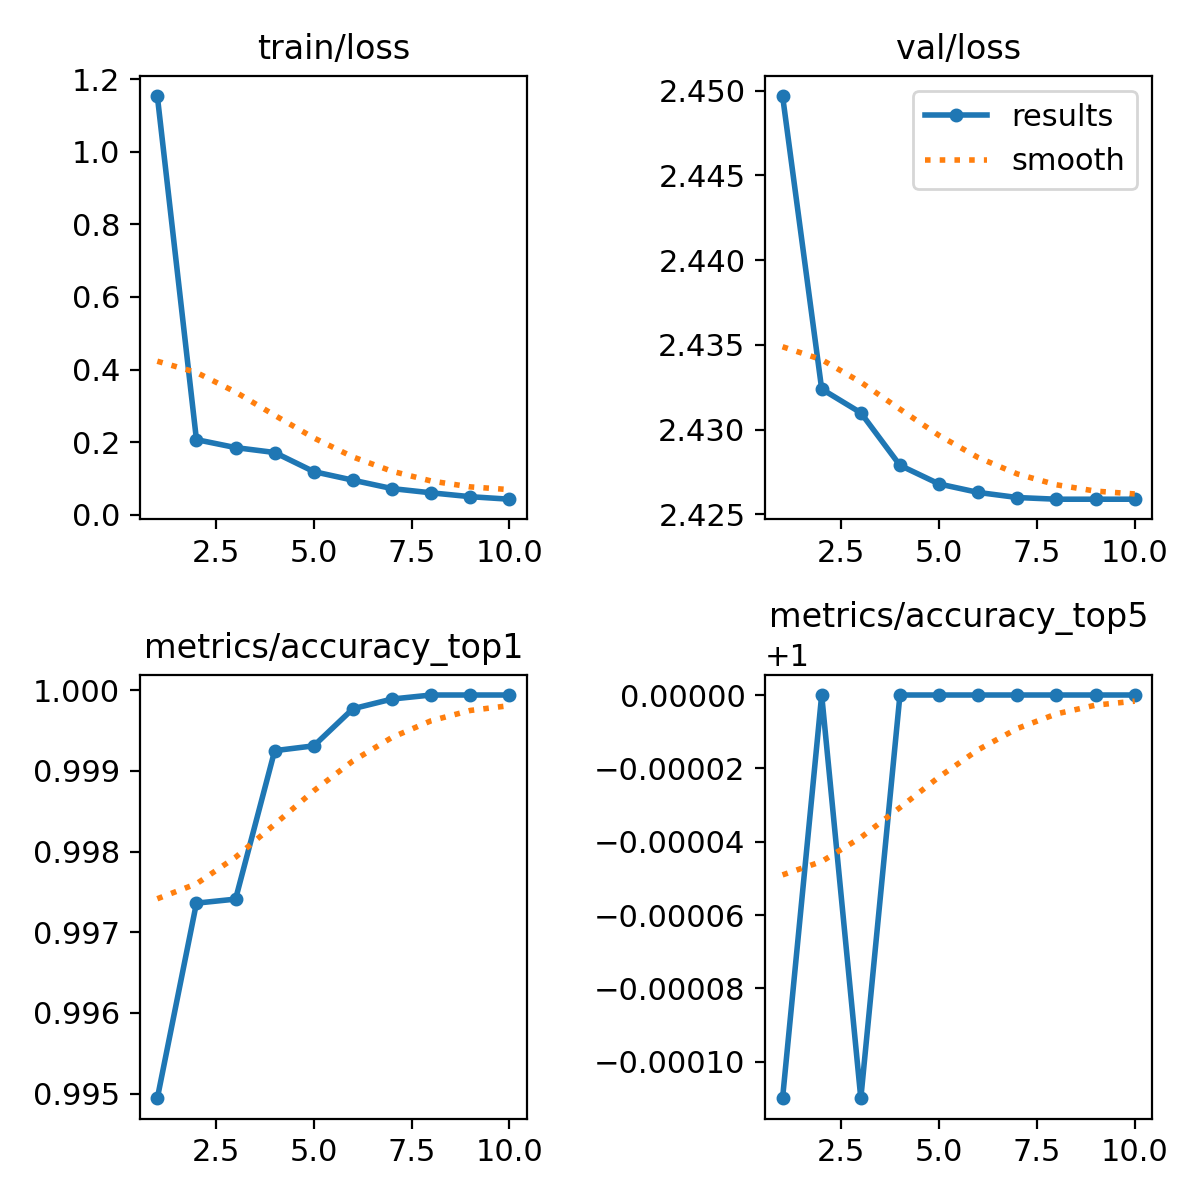

The data file committed next to this chart (first rows):
epoch, train/loss, metrics/accuracy_top1, metrics/accuracy_top5, val/loss, lr/pg0, lr/pg1, lr/pg2
1, 1.154, 0.9949, 0.9999, 2.45, 0.003333, 0.003333, 0.003333
2, 0.2068, 0.9974, 1, 2.432, 0.006006, 0.006006, 0.006006
3, 0.1848, 0.9974, 0.9999, 2.431, 0.008019, 0.008019, 0.008019
4, 0.1713, 0.9992, 1, 2.428, 0.007029, 0.007029, 0.007029
5, 0.1186, 0.9993, 1, 2.427, 0.006039, 0.006039, 0.006039
6, 0.09504, 0.9998, 1, 2.426, 0.005049, 0.005049, 0.005049
7, 0.07186, 0.9999, 1, 2.426, 0.004059, 0.004059, 0.004059
8, 0.06018, 0.9999, 1, 2.426, 0.003069, 0.003069, 0.003069
9, 0.04953, 0.9999, 1, 2.426, 0.002078, 0.002078, 0.002078
10, 0.04256, 0.9999, 1, 2.426, 0.001088, 0.001088, 0.001088
